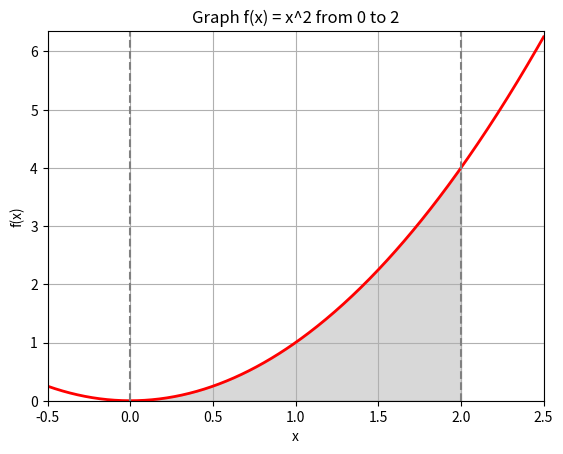

Write the Python code that produced this figure.
import matplotlib.pyplot as plt
import numpy as np
import scipy.integrate as spi

# Визначення функції та межі інтегрування
def f(x):
    return x ** 2

a = 0  # Нижня межа
b = 2  # Верхня межа

result, error = spi.quad(f, a, b)

# Створення діапазону значень для x
x = np.linspace(-0.5, 2.5, 400)
y = f(x)

# Створення графіка
fig, ax = plt.subplots()

# Малювання функції
ax.plot(x, y, 'r', linewidth=2)

# Заповнення області під кривою
ix = np.linspace(a, b)
iy = f(ix)
ax.fill_between(ix, iy, color='gray', alpha=0.3)

# Налаштування графіка
ax.set_xlim([x[0], x[-1]])
ax.set_ylim([0, max(y) + 0.1])
ax.set_xlabel('x')
ax.set_ylabel('f(x)')

# Додавання меж інтегрування та назви графіка
ax.axvline(x=a, color='gray', linestyle='--')
ax.axvline(x=b, color='gray', linestyle='--')
ax.set_title('Graph f(x) = x^2 from ' + str(a) + ' to ' + str(b))
plt.grid()
plt.show()
print("Integral (method quad): ", result)

def monte_carlo_integration(f, a, b, n):
    x = np.random.uniform(a, b, n)
    y = f(x)
    area = np.mean(y) * (b - a)
    return area

n_mc = 10000

result_mc = monte_carlo_integration(f, a, b, n_mc)

print("Integral (method Monte-Carlo): ", result_mc)
